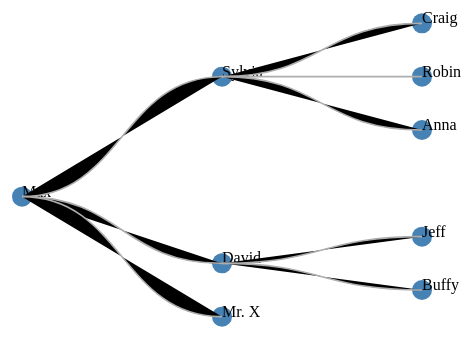
D3 v3 page, settled after 360 driven frames (6 s of simulated time); the page loaded 1 data file(s).

    
    var canvas=d3.select("body")
    .append("svg")
    .attr("width",500)
    .attr("height",500)
    .append("g")
     .attr("transform","translate(50,50)")

    var tree=d3.layout.tree()
    .size([400,400]);

    //nodes runs tree layout and returns an array of all objects
    //link creates the path between the nodes
    d3.json("family.json",function(data){
    var nodes=tree.nodes(data)
    var links=tree.links(nodes)
    
    var node=canvas.selectAll(".node")
    .data(nodes)
    .enter()
    .append("g")
     .attr("class","node")
     .attr("transform",function(d){return "translate("+d.y+","+d.x+")"})
    
    node.append("circle")
    .attr("r",10)
    .attr("fill","steelblue")

    node.append("text")
    .text(function(d){return d.name})

    var diagonal=d3.svg.diagonal()
    .projection(function(d){return [d.y,d.x]})
    
    canvas.selectAll(".link")
    .data(links)
    .enter()
    .append("path")
    .attr("class","link")
    .attr("stroke","#ADADAD")
    .attr("stroke-width","0.1em")
    .attr("d",diagonal);

})

    

### data: family.json
{
 "name": "Max",
 "value": 100,
 "children": [
  {
   "name": "Sylvia",
   "value": 75,
   "children": [
    "{... 2 keys}",
    "{... 2 keys}",
    "{... 2 keys}"
   ]
  },
  {
   "name": "David",
   "value": 75,
   "children": [
    "{... 2 keys}",
    "{... 2 keys}"
   ]
  },
  {
   "name": "Mr. X",
   "value": 75
  }
 ]
}